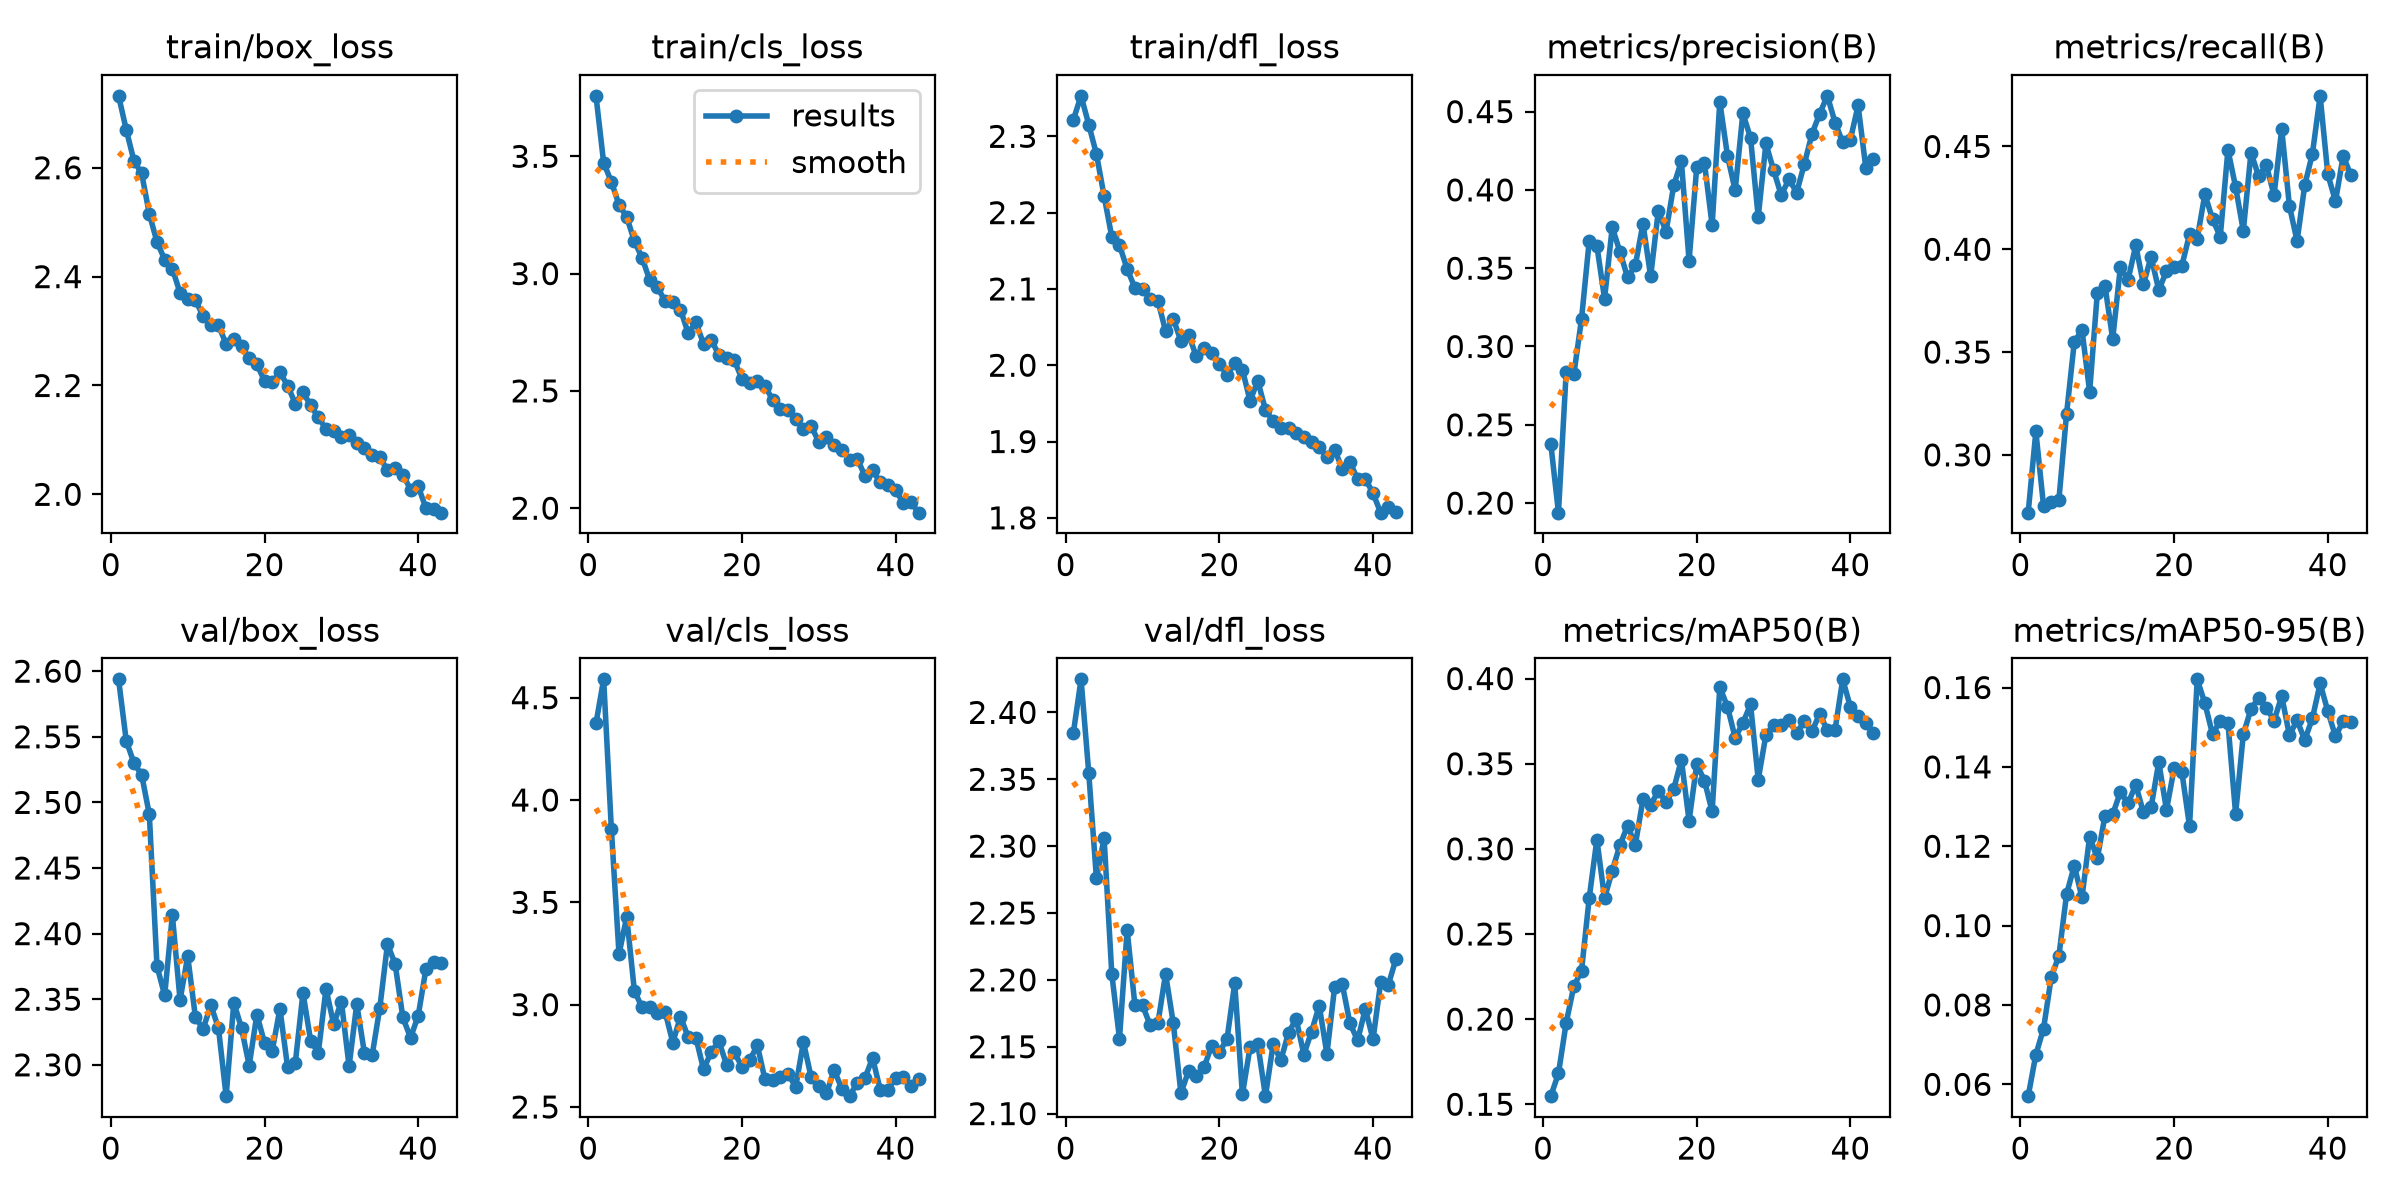

Values plotted in this chart, from the file beside it:
epoch, time, train/box_loss, train/cls_loss, train/dfl_loss, metrics/precision(B), metrics/recall(B), metrics/mAP50(B), metrics/mAP50-95(B), val/box_loss, val/cls_loss, val/dfl_loss, lr/pg0, lr/pg1, lr/pg2
1, 93.87, 2.732, 3.758, 2.322, 0.238, 0.2719, 0.1547, 0.05701, 2.594, 4.374, 2.385, 0.0004992, 0.0004992, 0.06722
2, 148.7, 2.67, 3.472, 2.353, 0.1939, 0.3114, 0.1681, 0.06747, 2.547, 4.59, 2.425, 0.000999, 0.000999, 0.03439
3, 203.4, 2.613, 3.392, 2.315, 0.2834, 0.2752, 0.1977, 0.07403, 2.53, 3.859, 2.355, 0.001498, 0.001498, 0.001551
4, 258.2, 2.59, 3.293, 2.277, 0.2822, 0.277, 0.2193, 0.08693, 2.521, 3.247, 2.276, 0.001498, 0.001498, 0.001498
5, 313, 2.515, 3.241, 2.222, 0.3175, 0.2782, 0.2283, 0.09243, 2.491, 3.429, 2.306, 0.001496, 0.001496, 0.001496
6, 368, 2.464, 3.138, 2.168, 0.3672, 0.3201, 0.271, 0.1079, 2.375, 3.067, 2.204, 0.001494, 0.001494, 0.001494
7, 422.8, 2.431, 3.067, 2.157, 0.3643, 0.3548, 0.3055, 0.1151, 2.353, 2.987, 2.156, 0.001491, 0.001491, 0.001491
8, 478.1, 2.415, 2.971, 2.126, 0.3305, 0.3609, 0.271, 0.1071, 2.414, 2.987, 2.237, 0.001488, 0.001488, 0.001488
9, 530, 2.37, 2.943, 2.102, 0.3762, 0.3307, 0.2872, 0.1224, 2.349, 2.959, 2.182, 0.001484, 0.001484, 0.001484
10, 584.3, 2.359, 2.881, 2.1, 0.3605, 0.3788, 0.3022, 0.1169, 2.383, 2.965, 2.181, 0.001479, 0.001479, 0.001479
11, 638.6, 2.357, 2.881, 2.087, 0.3441, 0.3821, 0.3136, 0.1277, 2.336, 2.814, 2.166, 0.001475, 0.001475, 0.001475
12, 693, 2.328, 2.846, 2.085, 0.3518, 0.3563, 0.3023, 0.128, 2.327, 2.942, 2.167, 0.001469, 0.001469, 0.001469
13, 747.4, 2.312, 2.746, 2.045, 0.3784, 0.3913, 0.3291, 0.1337, 2.346, 2.841, 2.204, 0.001464, 0.001464, 0.001464
14, 801.8, 2.311, 2.792, 2.061, 0.3448, 0.3851, 0.3258, 0.1308, 2.328, 2.839, 2.168, 0.001457, 0.001457, 0.001457
15, 855.9, 2.276, 2.701, 2.032, 0.3868, 0.4019, 0.334, 0.1355, 2.276, 2.684, 2.115, 0.001451, 0.001451, 0.001451
16, 909.4, 2.286, 2.717, 2.04, 0.3732, 0.383, 0.3275, 0.1285, 2.347, 2.769, 2.132, 0.001443, 0.001443, 0.001443
17, 961.9, 2.272, 2.654, 2.012, 0.4028, 0.3964, 0.3351, 0.1299, 2.328, 2.821, 2.128, 0.001436, 0.001436, 0.001436
18, 1015, 2.251, 2.642, 2.023, 0.4183, 0.3801, 0.3523, 0.1412, 2.299, 2.706, 2.134, 0.001428, 0.001428, 0.001428
19, 1070, 2.239, 2.63, 2.016, 0.3548, 0.3894, 0.3164, 0.1292, 2.338, 2.767, 2.151, 0.001419, 0.001419, 0.001419
20, 1125, 2.208, 2.552, 2.002, 0.4147, 0.3916, 0.3497, 0.1397, 2.317, 2.697, 2.146, 0.00141, 0.00141, 0.00141
21, 1179, 2.206, 2.535, 1.987, 0.4173, 0.3919, 0.3401, 0.1388, 2.311, 2.727, 2.156, 0.001401, 0.001401, 0.001401
22, 1234, 2.225, 2.543, 2.002, 0.3774, 0.4073, 0.3219, 0.125, 2.343, 2.802, 2.197, 0.001391, 0.001391, 0.001391
23, 1289, 2.2, 2.523, 1.994, 0.4563, 0.4051, 0.395, 0.1621, 2.298, 2.634, 2.114, 0.00138, 0.00138, 0.00138
24, 1343, 2.167, 2.46, 1.953, 0.4217, 0.4268, 0.3834, 0.156, 2.301, 2.63, 2.15, 0.001369, 0.001369, 0.001369
25, 1396, 2.188, 2.424, 1.98, 0.3997, 0.4145, 0.3652, 0.1482, 2.355, 2.646, 2.152, 0.001358, 0.001358, 0.001358
26, 1449, 2.163, 2.417, 1.941, 0.4489, 0.4062, 0.3739, 0.1517, 2.318, 2.66, 2.113, 0.001347, 0.001347, 0.001347
27, 1501, 2.142, 2.38, 1.927, 0.4333, 0.4484, 0.3849, 0.151, 2.309, 2.599, 2.152, 0.001335, 0.001335, 0.001335
28, 1554, 2.12, 2.336, 1.918, 0.3826, 0.4303, 0.3407, 0.1281, 2.358, 2.817, 2.14, 0.001322, 0.001322, 0.001322
29, 1607, 2.117, 2.35, 1.918, 0.4297, 0.409, 0.3669, 0.1482, 2.331, 2.646, 2.16, 0.001309, 0.001309, 0.001309
30, 1660, 2.105, 2.283, 1.911, 0.4126, 0.447, 0.3727, 0.1546, 2.348, 2.602, 2.171, 0.001296, 0.001296, 0.001296
31, 1716, 2.109, 2.302, 1.906, 0.3966, 0.4355, 0.3727, 0.1574, 2.299, 2.566, 2.144, 0.001283, 0.001283, 0.001283
32, 1771, 2.095, 2.268, 1.899, 0.407, 0.4409, 0.3754, 0.155, 2.346, 2.681, 2.161, 0.001269, 0.001269, 0.001269
33, 1826, 2.086, 2.247, 1.892, 0.3983, 0.4263, 0.3679, 0.1516, 2.309, 2.588, 2.181, 0.001254, 0.001254, 0.001254
34, 1881, 2.072, 2.207, 1.88, 0.4164, 0.4584, 0.3748, 0.1578, 2.307, 2.553, 2.145, 0.00124, 0.00124, 0.00124
35, 1936, 2.068, 2.211, 1.889, 0.4358, 0.4211, 0.369, 0.148, 2.343, 2.619, 2.195, 0.001225, 0.001225, 0.001225
36, 1990, 2.044, 2.138, 1.864, 0.4487, 0.404, 0.3794, 0.1517, 2.392, 2.64, 2.197, 0.00121, 0.00121, 0.00121
37, 2045, 2.048, 2.161, 1.873, 0.4601, 0.4312, 0.3696, 0.1468, 2.377, 2.74, 2.167, 0.001194, 0.001194, 0.001194
38, 2100, 2.036, 2.11, 1.851, 0.443, 0.4466, 0.3699, 0.1523, 2.336, 2.584, 2.155, 0.001178, 0.001178, 0.001178
39, 2155, 2.009, 2.098, 1.851, 0.4304, 0.4746, 0.3996, 0.161, 2.321, 2.585, 2.178, 0.001162, 0.001162, 0.001162
40, 2210, 2.014, 2.078, 1.832, 0.4321, 0.4364, 0.3832, 0.154, 2.337, 2.642, 2.155, 0.001145, 0.001145, 0.001145
41, 2265, 1.975, 2.022, 1.807, 0.454, 0.4234, 0.3781, 0.1477, 2.373, 2.645, 2.198, 0.001129, 0.001129, 0.001129
42, 2320, 1.972, 2.025, 1.815, 0.4142, 0.4454, 0.3737, 0.1515, 2.378, 2.604, 2.196, 0.001112, 0.001112, 0.001112
43, 2373, 1.966, 1.981, 1.807, 0.42, 0.436, 0.3679, 0.1513, 2.378, 2.637, 2.216, 0.001095, 0.001095, 0.001095
